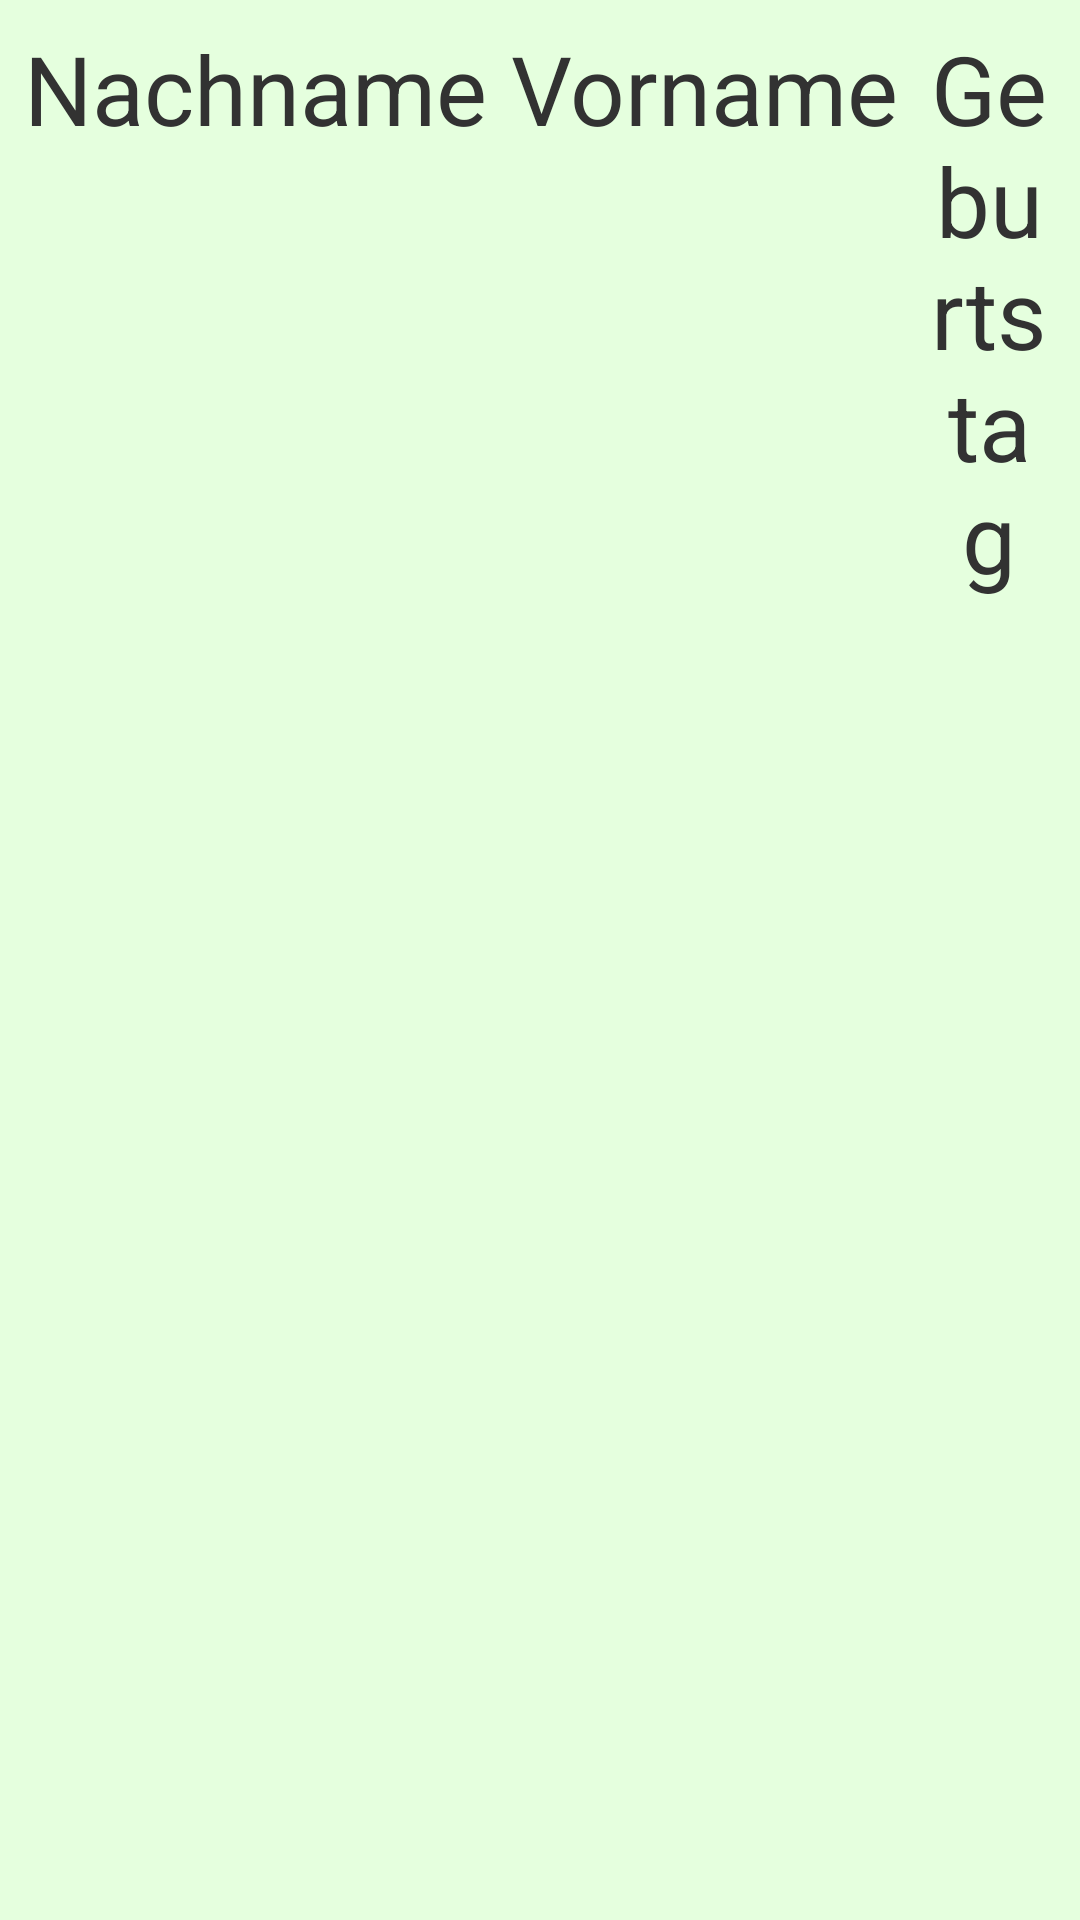

Produce the Android XML layout that renders to this screen, including the resource entries it uses.
<!-- AndroidManifest.xml: application theme AppTheme -->
<!-- res/layout/layout_patientensuche.xml -->
<?xml version="1.0" encoding="utf-8"?>
<RelativeLayout xmlns:android="http://schemas.android.com/apk/res/android"
    android:layout_width="match_parent"
    android:layout_height="wrap_content"
    android:background="@color/colorPrimaryDark"
    android:layout_margin="4sp"
    android:orientation="vertical"
    android:padding="4sp">

    <TextView
        android:id="@+id/tv_nachname"
        android:layout_width="wrap_content"
        android:layout_height="wrap_content"
        android:layout_alignParentTop="true"
        android:padding="4dp"
        android:layout_weight="1"
        android:textSize="32sp"
        android:textAlignment="center"
        android:text="@string/tv_nachname" />

    <TextView
        android:id="@+id/tv_vorname"
        android:layout_width="wrap_content"
        android:layout_height="wrap_content"
        android:layout_alignParentTop="true"
        android:layout_toEndOf="@+id/tv_nachname"
        android:layout_toRightOf="@+id/tv_nachname"
        android:padding="4dp"
        android:layout_weight="1"
        android:textSize="32sp"
        android:textAlignment="center"
        android:text="@string/tv_vorname" />

    <TextView
        android:id="@+id/tv_geburtsdatum"
        android:layout_width="wrap_content"
        android:layout_height="wrap_content"
        android:layout_alignParentTop="true"
        android:layout_toEndOf="@+id/tv_vorname"
        android:layout_toRightOf="@+id/tv_vorname"
        android:padding="4dp"
        android:layout_weight="1"
        android:textSize="32sp"
        android:textAlignment="center"
        android:text="@string/tv_geburtstag" />

    <TextView
        android:id="@+id/tv_beschwerden"
        android:layout_width="wrap_content"
        android:layout_height="wrap_content"
        android:layout_alignParentTop="true"
        android:layout_toEndOf="@+id/tv_geburtsdatum"
        android:layout_toRightOf="@+id/tv_geburtsdatum"
        android:padding="4dp"
        android:layout_weight="1"
        android:textSize="32sp"
        android:textAlignment="center"
        android:text="@string/tv_beschwerden" />

    <TextView
        android:id="@+id/tv_medikamente"
        android:layout_width="wrap_content"
        android:layout_height="wrap_content"
        android:layout_alignParentTop="true"
        android:layout_toEndOf="@+id/tv_beschwerden"
        android:layout_toRightOf="@+id/tv_beschwerden"
        android:padding="4dp"
        android:layout_weight="1"
        android:textSize="32sp"
        android:textAlignment="center"
        android:text="@string/tv_medikamente" />

    <TextView
        android:id="@+id/tv_notizen"
        android:layout_width="wrap_content"
        android:layout_height="wrap_content"
        android:layout_alignParentTop="true"
        android:layout_toEndOf="@+id/tv_medikamente"
        android:layout_toRightOf="@+id/tv_medikamente"
        android:padding="4dp"
        android:layout_weight="1"
        android:textSize="32sp"
        android:textAlignment="center"
        android:text="@string/tv_notizen" />


    <ListView
        android:layout_width="match_parent"
        android:layout_height="match_parent"
        android:id="@+id/listview_patientenakte"
        android:layout_below="@+id/tv_nachname"
        android:layout_alignParentLeft="true"
        android:layout_alignParentStart="true">
    </ListView>


</RelativeLayout>
<!-- resources referenced by this layout -->
<resources>
  <color name="colorPrimaryDark">#e5ffde</color>
  <string name="tv_beschwerden">Beschwerden</string>
  <string name="tv_geburtstag">Geburtstag</string>
  <string name="tv_medikamente">Medikamente</string>
  <string name="tv_nachname">Nachname</string>
  <string name="tv_notizen">Notizen</string>
  <string name="tv_vorname">Vorname</string>
  <style name="AppTheme" parent="android:Theme.Holo.Light.NoActionBar">
      </style>
</resources>
